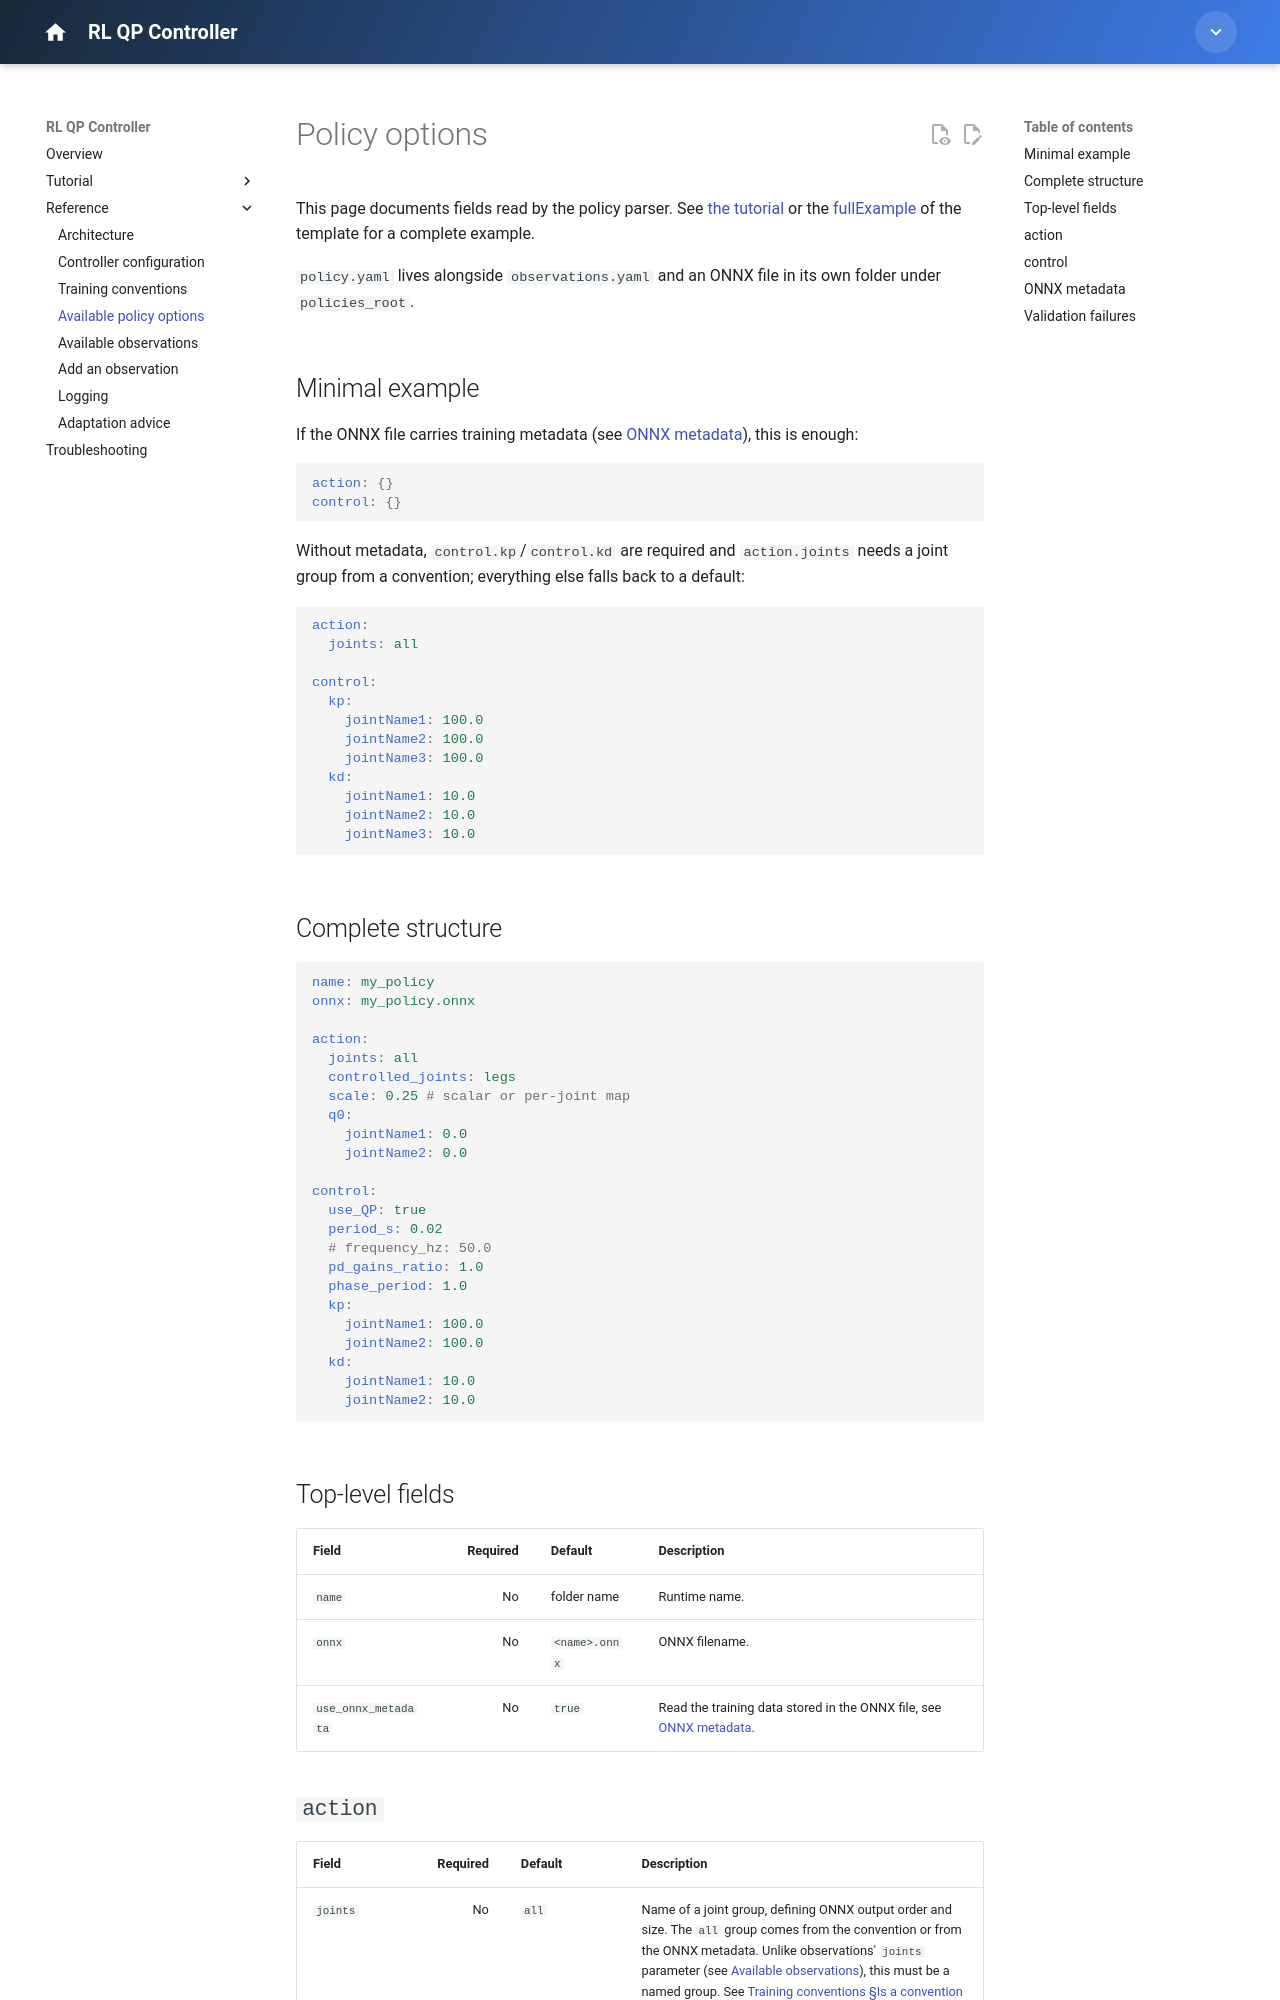

repository: isri-aist/new-rl-qp-controller · page: reference/policy-options/index.html · generator: mkdocs

---
title: Policy options
---

# Policy options

This page documents fields read by the policy parser. See [the tutorial](../tutorial/05-policy-configuration.md) or the [fullExample](https://github.com/isri-aist/new-rl-qp-controller/tree/main/policies/fullExample/policy.yaml) of the template for a complete example.

`policy.yaml` lives alongside `observations.yaml` and an ONNX file in its own folder under `policies_root`.

## Minimal example

If the ONNX file carries training metadata (see [ONNX metadata](#onnx-metadata)), this is enough:

```yaml
action: {}
control: {}
```

Without metadata, `control.kp`/`control.kd` are required and `action.joints` needs a joint group from a convention; everything else falls back to a default:

```yaml
action:
  joints: all

control:
  kp:
    jointName1: 100.0
    jointName2: 100.0
    jointName3: 100.0
  kd:
    jointName1: 10.0
    jointName2: 10.0
    jointName3: 10.0
```

## Complete structure

```yaml
name: my_policy
onnx: my_policy.onnx

action:
  joints: all
  controlled_joints: legs
  scale: 0.25 # scalar or per-joint map
  q0:
    jointName1: 0.0
    jointName2: 0.0

control:
  use_QP: true
  period_s: 0.02
  # frequency_hz: 50.0
  pd_gains_ratio: 1.0
  phase_period: 1.0
  kp:
    jointName1: 100.0
    jointName2: 100.0
  kd:
    jointName1: 10.0
    jointName2: 10.0
```

## Top-level fields

| Field | Required | Default | Description |
|---|---:|---|---|
| `name` | No | folder name | Runtime name. |
| `onnx` | No | `<name>.onnx` | ONNX filename. |
| `use_onnx_metadata` | No | `true` | Read the training data stored in the ONNX file, see [ONNX metadata](#onnx-metadata). |
